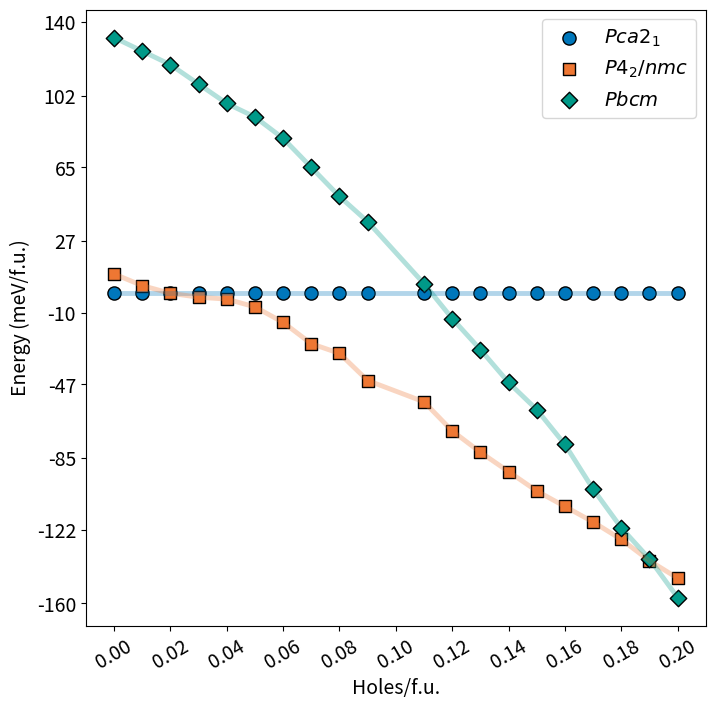

Here is the Python script that generated this plot: (Note: this script raises an exception after producing the figure.)
import matplotlib.pyplot as plt
import matplotlib as mpl
import numpy as np

mpl.rc('font',family='Helvetica')

fig_path = '/Users/<user>/Library/CloudStorage/Box-Box/Charge Doping/Figures/Figures_revised/'
save = True

pbcm = np.array([132.25, 125, 118.5, 108.45,98.5,91.25,80,65.25,50.25,37.75,5.5,-13.25,-29.25,-46.5,-60.15, -78.5,
                 -101.75,
                 -121.25,-137,-157.5])
p42nmc = np.array([10,4.25,-0.25,-2.5,-3.75,-7.25,-15.75,-26.5,-31.5,-45.75,-56.25,-71.5,-82.5,-92.75,-102.9,-110.5,
                   -118.75,-127.5, -138.9,-147.25])
pca21 = [0]*len(p42nmc)
pbcm = pbcm.astype(int)
p42nmc = p42nmc.astype(int)
x = [0,0.01,0.02,0.03,0.04,0.05,0.06,0.07,0.08,0.09,0.11,0.12,0.13,0.14,0.15, 0.16,0.17,0.18,0.19,0.2]
fontsize = 14
colors = ['#332288' , "#0077BB" , "#009988" , "#EE7733" , "#BBBBBB"]
linewidth = 3.5
alpha = 0.3
plt.figure(figsize = (8,8))
plt.rcParams["font.family"] = "sans"
#pca21
plt.scatter(x, pca21, marker = 'o', edgecolor='black', s = 90, facecolor = colors[1])
#p42nmc
plt.scatter(x, p42nmc, marker = 's', edgecolor='black', s = 70, facecolor = colors[3])
#pbcm
plt.scatter(x, pbcm, marker = 'D', edgecolor='black', s = 70, facecolor = colors[2])

plt.plot(x, pca21, linewidth = linewidth, alpha = alpha, c = colors[1])
plt.plot(x, p42nmc, linewidth = linewidth, alpha = alpha, c = colors[3])
plt.plot(x, pbcm, linewidth = linewidth, alpha = alpha, c = colors[2])
plt.legend(['$Pca2_{1}$', '$P4_{2}/nmc$', '$Pbcm$'], fontsize = fontsize, fancybox=True)
#axes labels
plt.ylabel('Energy (meV/f.u.)', fontsize = fontsize)
plt.xlabel('Holes/f.u.', fontsize = fontsize)

#axes
plt.xticks(np.round(np.linspace(0, 0.2, 11),2), fontsize = fontsize, rotation = 30)
plt.yticks(np.linspace(-160, 140, 9).astype(int), fontsize = fontsize)
if save:
	plt.savefig(f"{fig_path}phase_stabilities.png", dpi = 300)
plt.show()
